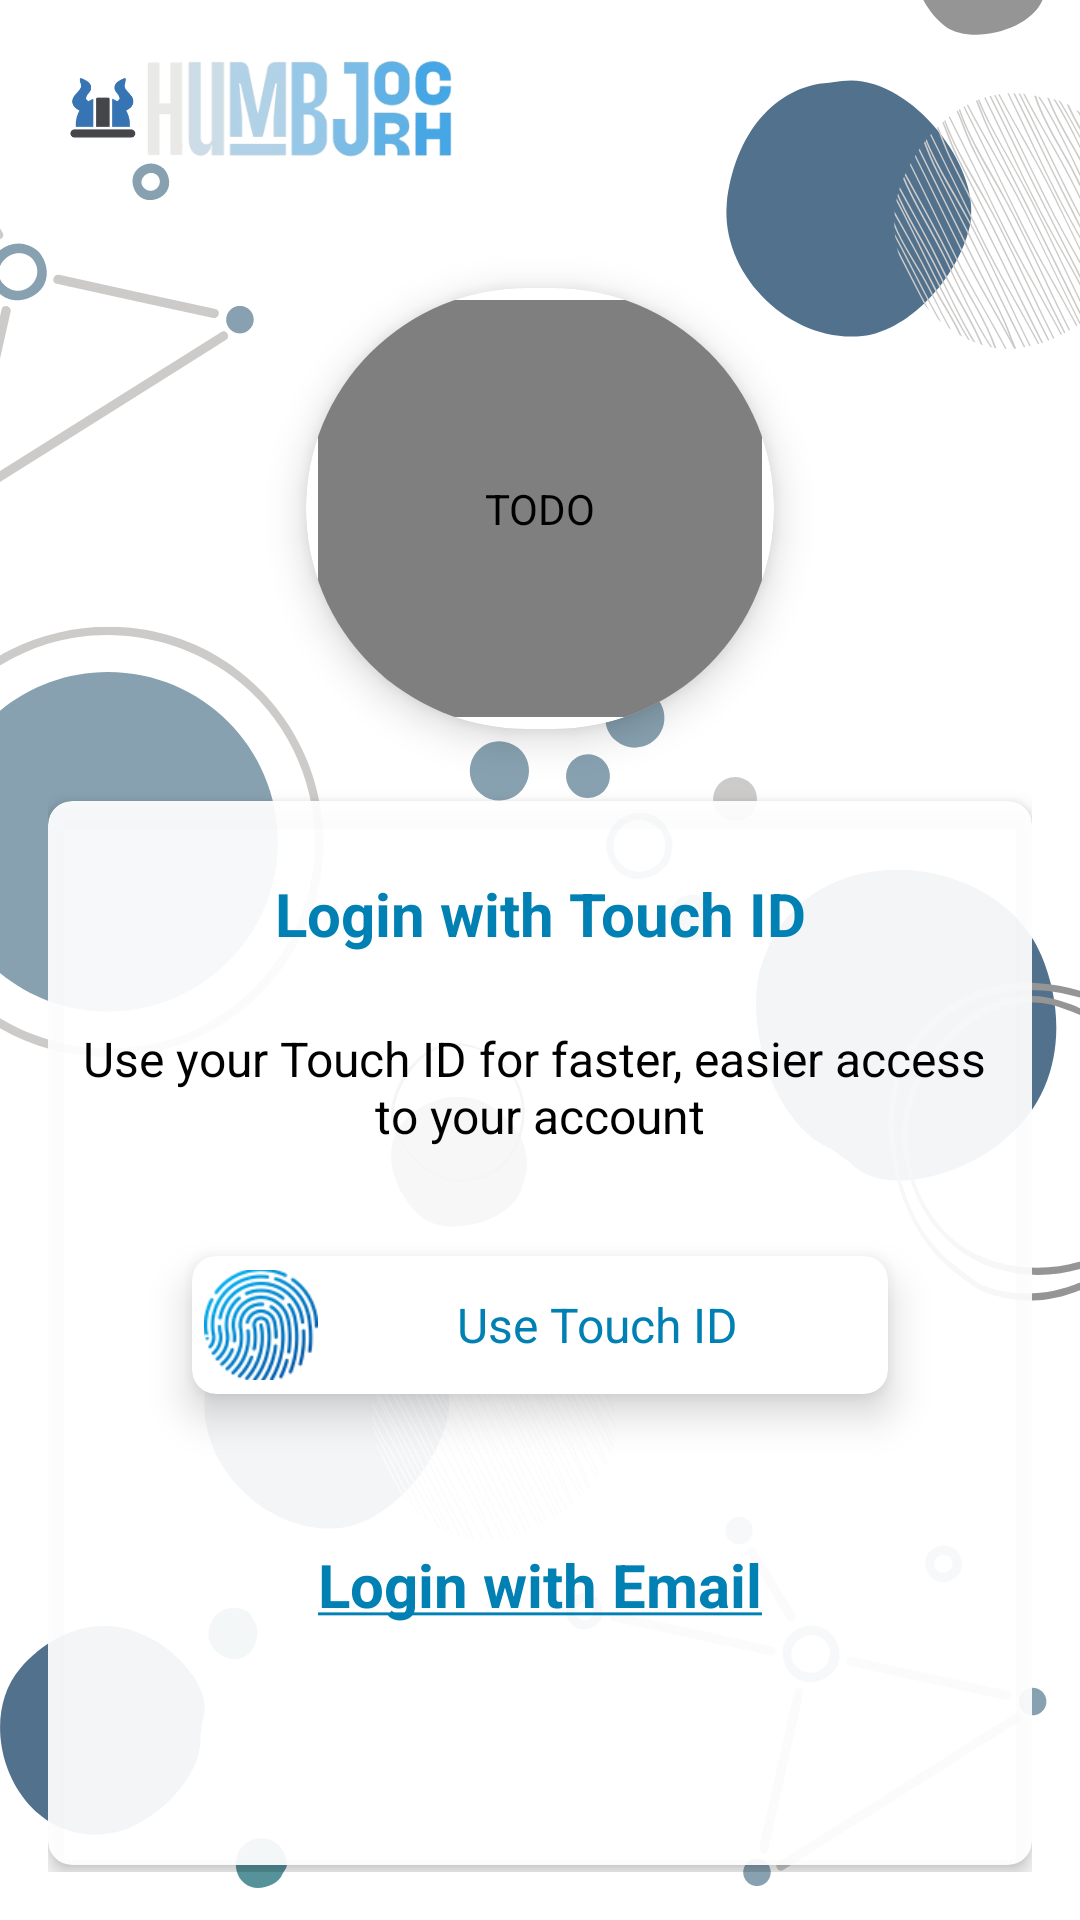

Here is an Android app screen rendered from its layout file. Give the layout XML and the strings, colors and styles it references.
<!-- AndroidManifest.xml: application theme Theme.HumbJorch -->
<!-- res/layout/fragment_login_touch_id.xml -->
<?xml version="1.0" encoding="utf-8"?>
<layout xmlns:android="http://schemas.android.com/apk/res/android"
    xmlns:app="http://schemas.android.com/apk/res-auto"
    xmlns:tools="http://schemas.android.com/tools">

    <data>

    </data>

    <androidx.constraintlayout.widget.ConstraintLayout
        android:layout_width="match_parent"
        android:layout_height="match_parent"
        android:background="@drawable/ic_back"
        android:padding="16dp"
        tools:context=".ui.login.navigationlogin.loginTouchID.LoginTouchIdFragment">

        <androidx.cardview.widget.CardView
            android:id="@+id/btn_image"
            android:layout_width="156dp"
            android:layout_height="147dp"
            android:layout_marginTop="@dimen/dp80"
            app:cardCornerRadius="100dp"
            app:cardElevation="8dp"
            app:layout_constraintEnd_toEndOf="parent"
            app:layout_constraintStart_toStartOf="parent"
            app:layout_constraintTop_toTopOf="parent">

            <de.hdodenhof.circleimageview.CircleImageView
                android:id="@+id/imgPhotoProfile"
                android:layout_width="match_parent"
                android:layout_height="match_parent"
                android:layout_margin="4dp"
                android:contentDescription="@string/todo"
                android:src="@drawable/ic_add_photo"
                app:layout_constraintEnd_toEndOf="parent"
                app:layout_constraintStart_toStartOf="parent"
                app:tint="@color/blue" />

        </androidx.cardview.widget.CardView>

        <androidx.cardview.widget.CardView
            android:layout_width="match_parent"
            android:layout_height="wrap_content"
            android:layout_marginTop="@dimen/dp24"
            android:layout_marginBottom="@dimen/dp24"
            app:cardCornerRadius="@dimen/dp8"
            app:cardElevation="4dp"
            app:cardBackgroundColor="#EDFFFFFF"
            app:layout_constraintEnd_toEndOf="parent"
            app:layout_constraintStart_toStartOf="parent"
            app:layout_constraintTop_toBottomOf="@id/btn_image">

            <androidx.constraintlayout.widget.ConstraintLayout
                android:layout_width="match_parent"
                android:layout_height="match_parent">
                <TextView
                    android:id="@+id/tv_login_touch_id"
                    android:layout_width="wrap_content"
                    android:layout_height="wrap_content"
                    android:text="@string/label_login_with_touch_id"
                    android:textSize="20sp"
                    android:textColor="@color/blue"
                    android:textStyle="bold"
                    app:layout_constraintEnd_toEndOf="parent"
                    app:layout_constraintStart_toStartOf="parent"
                    app:layout_constraintTop_toTopOf="parent"
                    android:layout_marginTop="@dimen/dp24"/>

                <TextView
                    android:id="@+id/tv_login_touch_id_description"
                    android:layout_width="wrap_content"
                    android:layout_height="wrap_content"
                    android:layout_marginTop="@dimen/dp24"
                    android:text="@string/tv_login_touch_id_description"
                    android:textAlignment="center"
                    android:textColor="@color/black"
                    android:textSize="16sp"
                    app:layout_constraintEnd_toEndOf="parent"
                    app:layout_constraintStart_toStartOf="parent"
                    app:layout_constraintTop_toBottomOf="@+id/tv_login_touch_id" />

                <com.google.android.material.card.MaterialCardView
                    android:id="@+id/btn_touch_id"
                    android:layout_width="232dp"
                    android:layout_height="wrap_content"
                    android:layout_marginTop="36dp"
                    app:cardCornerRadius="8dp"
                    app:cardElevation="8dp"
                    android:foreground="@drawable/foreground_grey"
                    android:clickable="true"
                    app:layout_constraintEnd_toEndOf="parent"
                    app:layout_constraintStart_toStartOf="parent"
                    app:layout_constraintTop_toBottomOf="@+id/tv_login_touch_id_description"
                    android:focusable="true">

                    <LinearLayout
                        android:layout_width="match_parent"
                        android:layout_height="match_parent"
                        android:gravity="start|center"
                        android:orientation="horizontal"
                        android:padding="4dp">

                        <ImageView
                            android:layout_width="38dp"
                            android:layout_height="38dp"
                            android:contentDescription="@string/todo"
                            android:src="@drawable/ic_fingerprint" />

                        <TextView
                            android:layout_width="0dp"
                            android:layout_height="wrap_content"
                            android:layout_weight="1"
                            android:textSize="16sp"
                            android:textColor="@color/blue"
                            android:text="@string/label_use_touch_id"
                            android:textAlignment="center" />
                    </LinearLayout>

                </com.google.android.material.card.MaterialCardView>

                <TextView
                    android:id="@+id/btnWithEmail"
                    android:layout_width="wrap_content"
                    android:layout_height="wrap_content"
                    android:text="@string/label_login_with_email"
                    android:textAlignment="center"
                    android:textSize="20sp"
                    android:textStyle="bold"
                    android:textColor="@color/blue"
                    android:layout_marginTop="@dimen/dp50"
                    app:layout_constraintEnd_toEndOf="parent"
                    app:layout_constraintStart_toStartOf="parent"
                    app:layout_constraintBottom_toBottomOf="parent"
                    android:layout_marginBottom="@dimen/dp80"
                    app:layout_constraintTop_toBottomOf="@+id/btn_touch_id" />
            </androidx.constraintlayout.widget.ConstraintLayout>
        </androidx.cardview.widget.CardView>

    </androidx.constraintlayout.widget.ConstraintLayout>
</layout>
<!-- resources referenced by this layout -->
<resources>
  <color name="black">#FF000000</color>
  <color name="blue">#0080B3</color>
  <dimen name="dp24">24dp</dimen>
  <dimen name="dp50">50dp</dimen>
  <dimen name="dp8">8dp</dimen>
  <dimen name="dp80">80dp</dimen>
  <!-- drawable foreground_grey (drawable) -->
  <?xml version="1.0" encoding="utf-8"?>
  <ripple xmlns:android="http://schemas.android.com/apk/res/android"
      xmlns:tools="http://schemas.android.com/tools"
      android:color="@color/gray10"
      tools:targetApi="lollipop"
      android:enterFadeDuration="400"
      android:exitFadeDuration="400">
      <item android:id="@android:id/mask">
          <shape android:shape="rectangle">
              <solid android:color="@color/black" />
              <corners android:radius="5sp" />
          </shape>
      </item>
  </ripple>
  <!-- drawable ic_back: png bitmap (drawable, 261800 bytes) -->
  <!-- drawable ic_fingerprint: png bitmap (drawable, 9957 bytes) -->
  <string name="label_login_with_email"><u>Login with Email</u></string>
  <string name="label_login_with_touch_id">Login with Touch ID</string>
  <string name="label_use_touch_id">Use Touch ID</string>
  <string name="todo">TODO</string>
  <string name="tv_login_touch_id_description">Use your Touch ID for faster, easier access \nto your account</string>
  <style name="Theme.HumbJorch" parent="Theme.MaterialComponents.Light.NoActionBar">
          <item name="colorPrimary">@color/colorPrimary</item>
          <item name="colorPrimaryVariant">@color/colorPrimaryVariant</item>
          <item name="colorOnPrimary">@color/colorOnPrimary</item>
          
          <item name="colorSecondary">@color/colorSecondary</item>
          <item name="colorSecondaryVariant">@color/colorSecondaryVariant</item>
          <item name="colorOnSecondary">@color/colorOnSecondary</item>
          
          <item name="android:statusBarColor">@color/colorPrimaryVariant</item>
      </style>
  <color name="gray10">#919191</color>
  <color name="colorPrimary">#2196f3</color>
  <color name="colorPrimaryVariant">#0069c0</color>
  <color name="colorOnPrimary">#FFFFFF</color>
  <color name="colorSecondary">#00e5ff</color>
  <color name="colorSecondaryVariant">#00b2cc</color>
  <color name="colorOnSecondary">#000000</color>
</resources>
